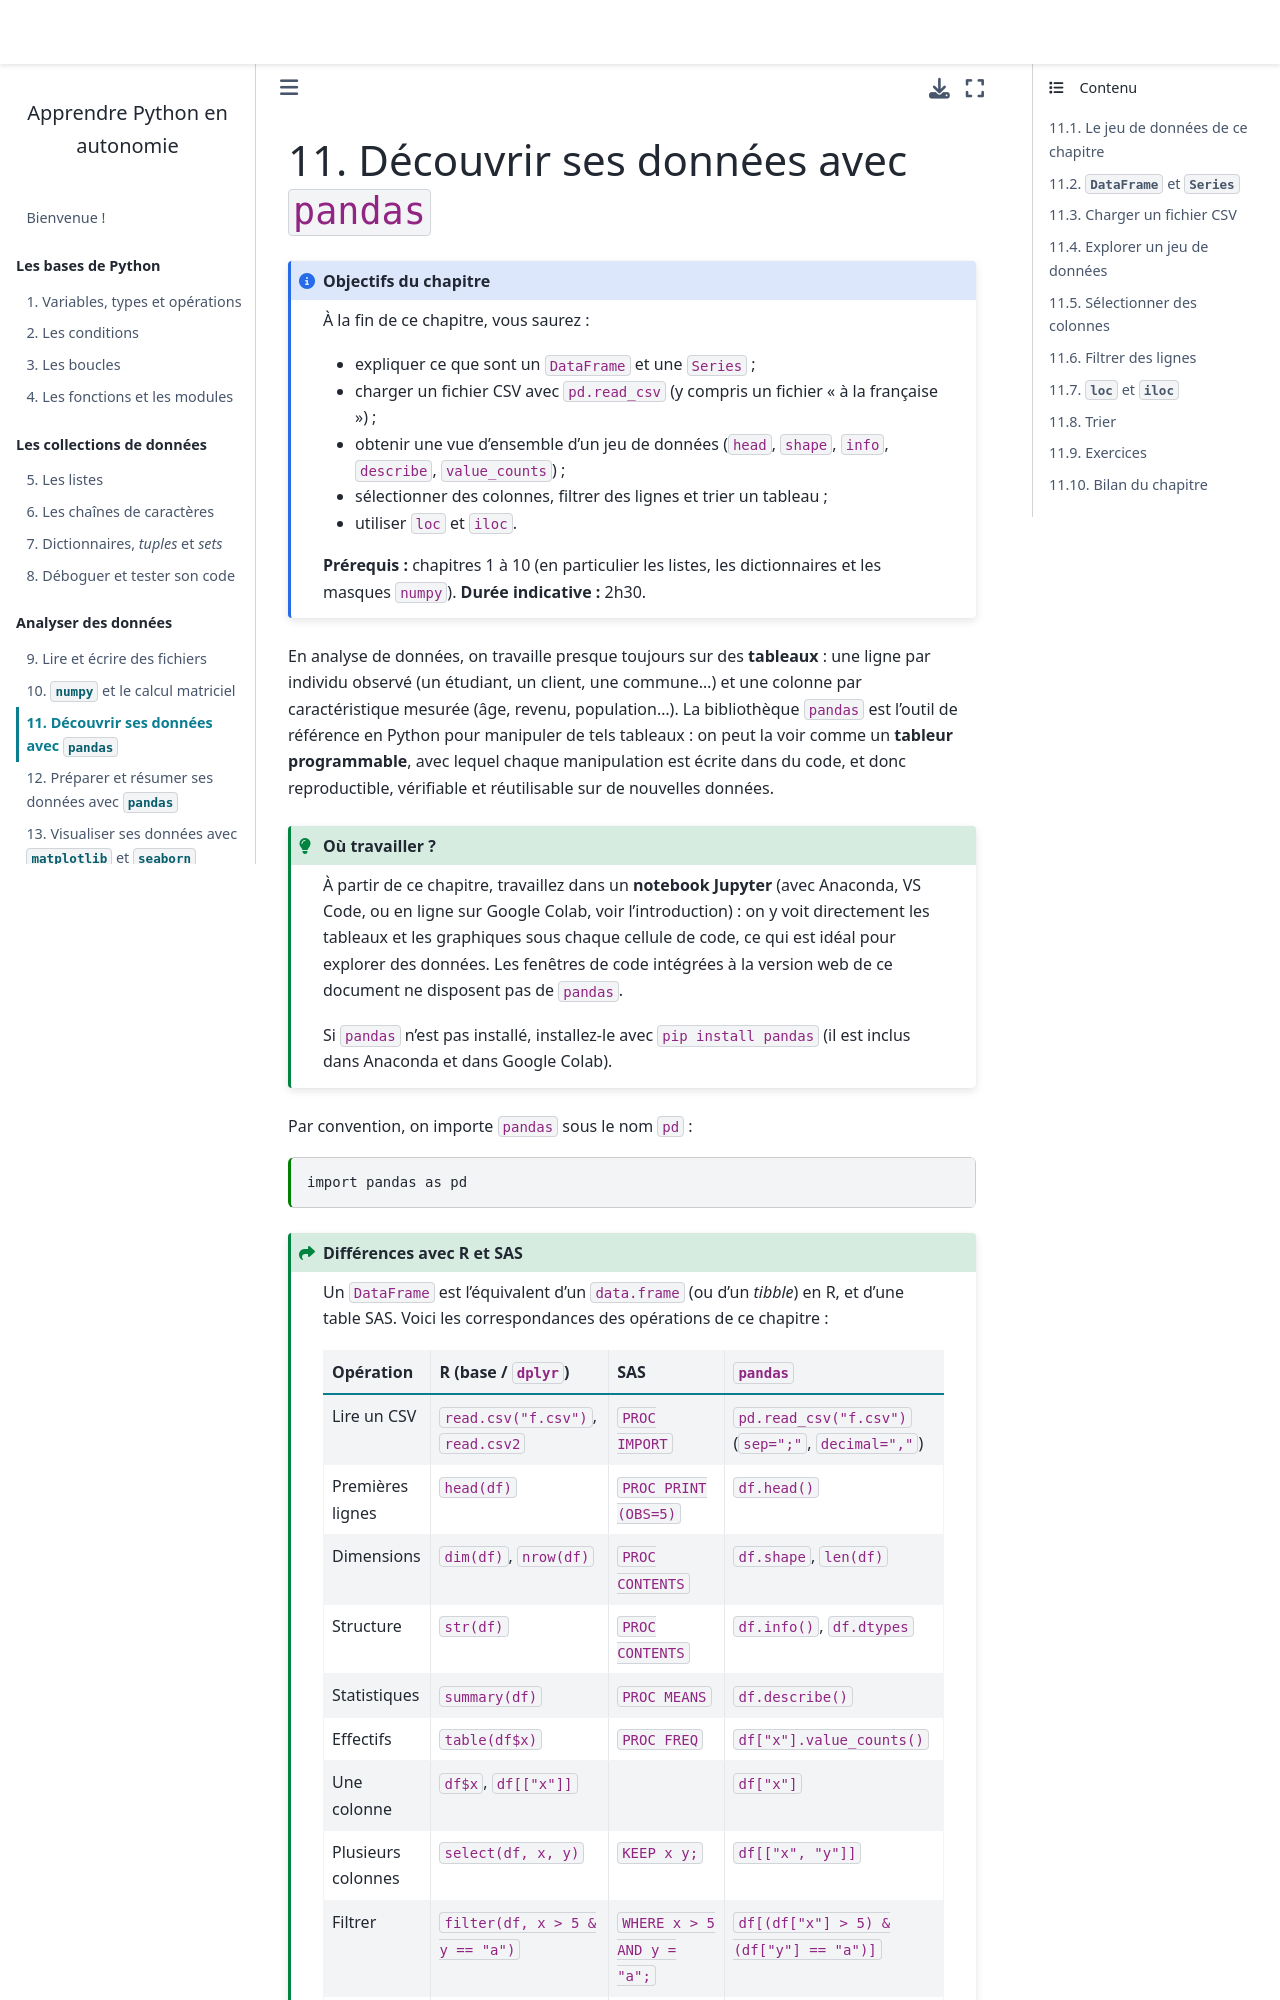

repository: rtavenar/poly_python_Aude · page: content/pandas_bases.html · generator: jekyll

---
jupytext:
  cell_metadata_filter: -all
  formats: md:myst
  text_representation:
    extension: .md
    format_name: myst
    format_version: '0.8'
    jupytext_version: 1.5.0
kernelspec:
  display_name: Python 3
  language: python
  name: python3
---

(ch:pandas_bases)=
